Run: headless pygame with SDL's dummy video driver; simulated clock (each Clock.tick advances the game by its frame time, no real sleeping); random seed 0; keys injected as events and as key.get_pressed() state; no mouse input.
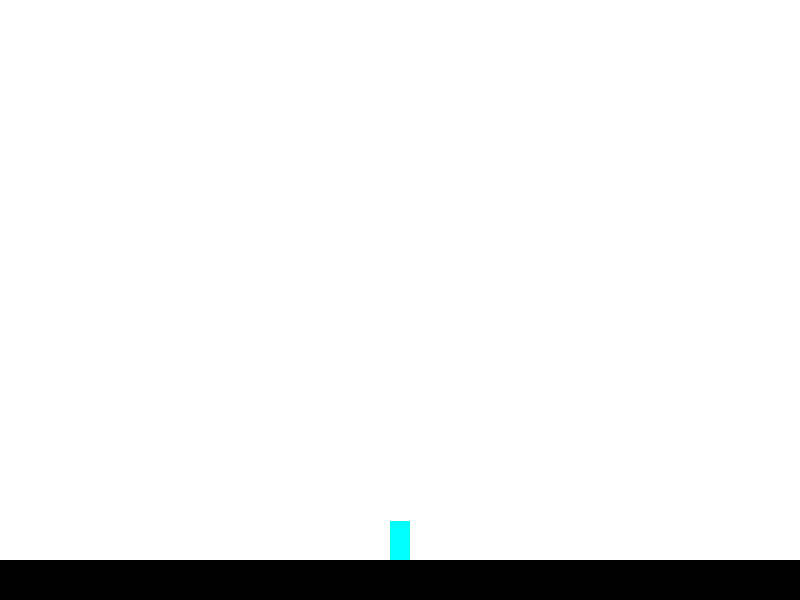
Frame 1 of 4 · flips 1–60 · no input
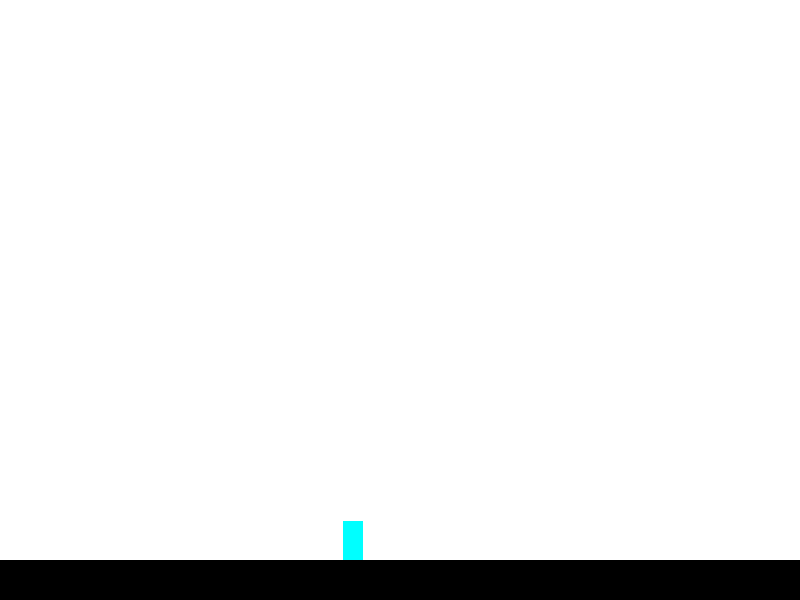
Frame 2 of 4 · flips 61–180 · tapped SPACE, RETURN · held RIGHT (→), D
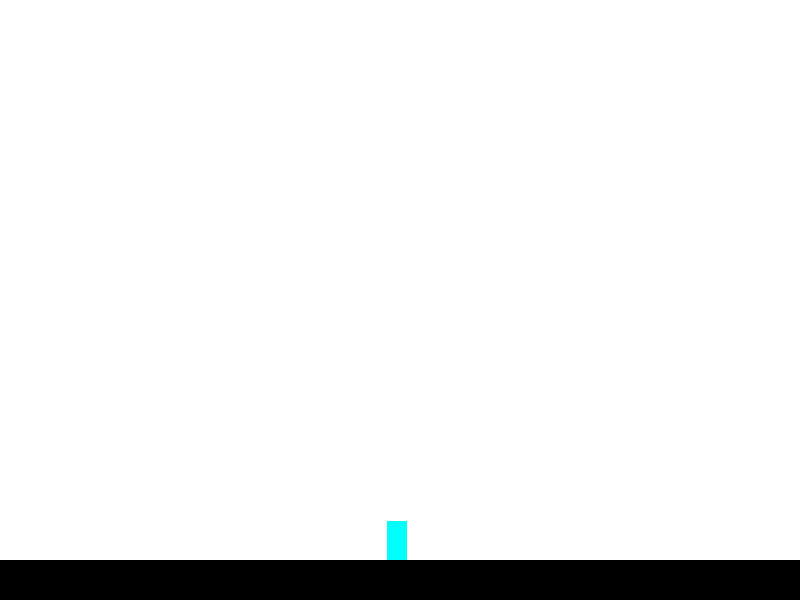
Frame 3 of 4 · flips 181–300 · held DOWN (↓), S
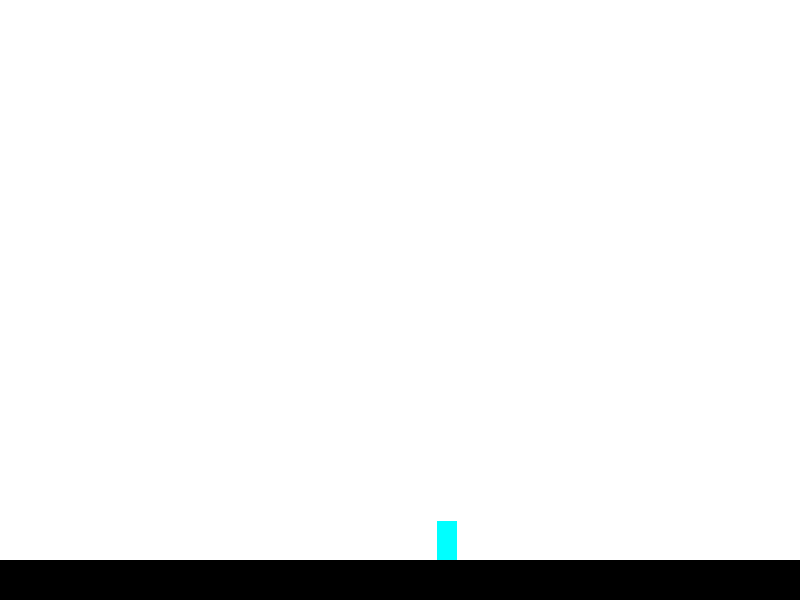
Frame 4 of 4 · flips 301–420 · held LEFT (←), A, UP (↑), W

The pygame program that drew these frames:

"""
platformer.py
Author: 
Credit: 
Assignment:
Write and submit a program that implements the sandbox platformer game:
https://github.com/HHS-IntroProgramming/Platformer
"""
import pygame
import random

WIDTH=800
HEIGHT=600
FPS=60

black=(0,0,0)
white=(255,255,255)
red=(255,0,0)
green=(0,255,0)
blue=(0,0,255)
yellow=(255,255,0)
pink=(255,0,255)
lblue=(0,255,255)

vector=pygame.math.Vector2
fric = -0.12
pacc =0.8

class User(pygame.sprite.Sprite):
    def __init__(self):
        pygame.sprite.Sprite.__init__(self)
        self.image=pygame.Surface((20,40))
        self.image.fill(lblue)
        self.rect=self.image.get_rect()
        self.rect.center=(WIDTH / 2, HEIGHT / 2)
        self.pos=vector(WIDTH / 2, HEIGHT / 2)
        self.vel=vector(0,0)
        self.acc=vector(0,0)
    def update(self):
        self.acc=vector(0,0.8)
        arrows=pygame.key.get_pressed()
        if arrows[pygame.K_LEFT]:
            self.acc.x= -pacc
        if arrows[pygame.K_RIGHT]:
            self.acc.x= pacc
        self.acc.x += self.vel.x * fric
        self.vel +=self.acc
        self.pos += self.vel + 0.8 * self.acc
        if self.pos.x > WIDTH:
            self.pos.x = 0
        if self.pos.x < 0:
            self.pos.x = WIDTH

        self.rect.midbottom = self.pos

class Wall(pygame.sprite.Sprite):
    def __init__(self, x, y, w, h):
        pygame.sprite.Sprite.__init__(self)
        self.image = pygame.Surface((w, h))
        self.image.fill(black)
        self.rect = self.image.get_rect()
        self.rect.x = x
        self.rect.y = y

class Platformer:
    def __init__(self):
        pygame.init()
        self.screen=pygame.display.set_mode((WIDTH,HEIGHT))
        self.clock=pygame.time.Clock()
        self.running=True
    def new(self):
        self.asp=pygame.sprite.Group()
        self.player= User()
        self.Wall=pygame.sprite.Group()
        self.asp.add(self.player)
        b=Wall(0,HEIGHT-40, WIDTH,80)
        self.asp.add(b)
        self.Wall.add(b)
        self.run()
    def run(self):
        self.playing=True
        while self.playing:
            self.clock.tick(FPS)
            self.events()
            self.update()
            self.draw()
    def update(self):
        self.asp.update()
        collide=pygame.sprite.spritecollide(self.player, self.Wall, False)
        if collide:
            self.player.pos.y=collide[0].rect.top
            self.player.vel.y=0
    def events(self):
        for i in pygame.event.get():
            if i.type==pygame.QUIT:
                if self.playing:
                    self.playing=False
            self.running=False
    def draw(self):
        self.screen.fill(white)
        self.asp.draw(self.screen)
        pygame.display.flip()
    def ssc(self):
        pass
    def esc(self):
        pass
p=Platformer()
p.ssc()
while p.running:
    p.new()
    p.esc()
pygame.quit()
